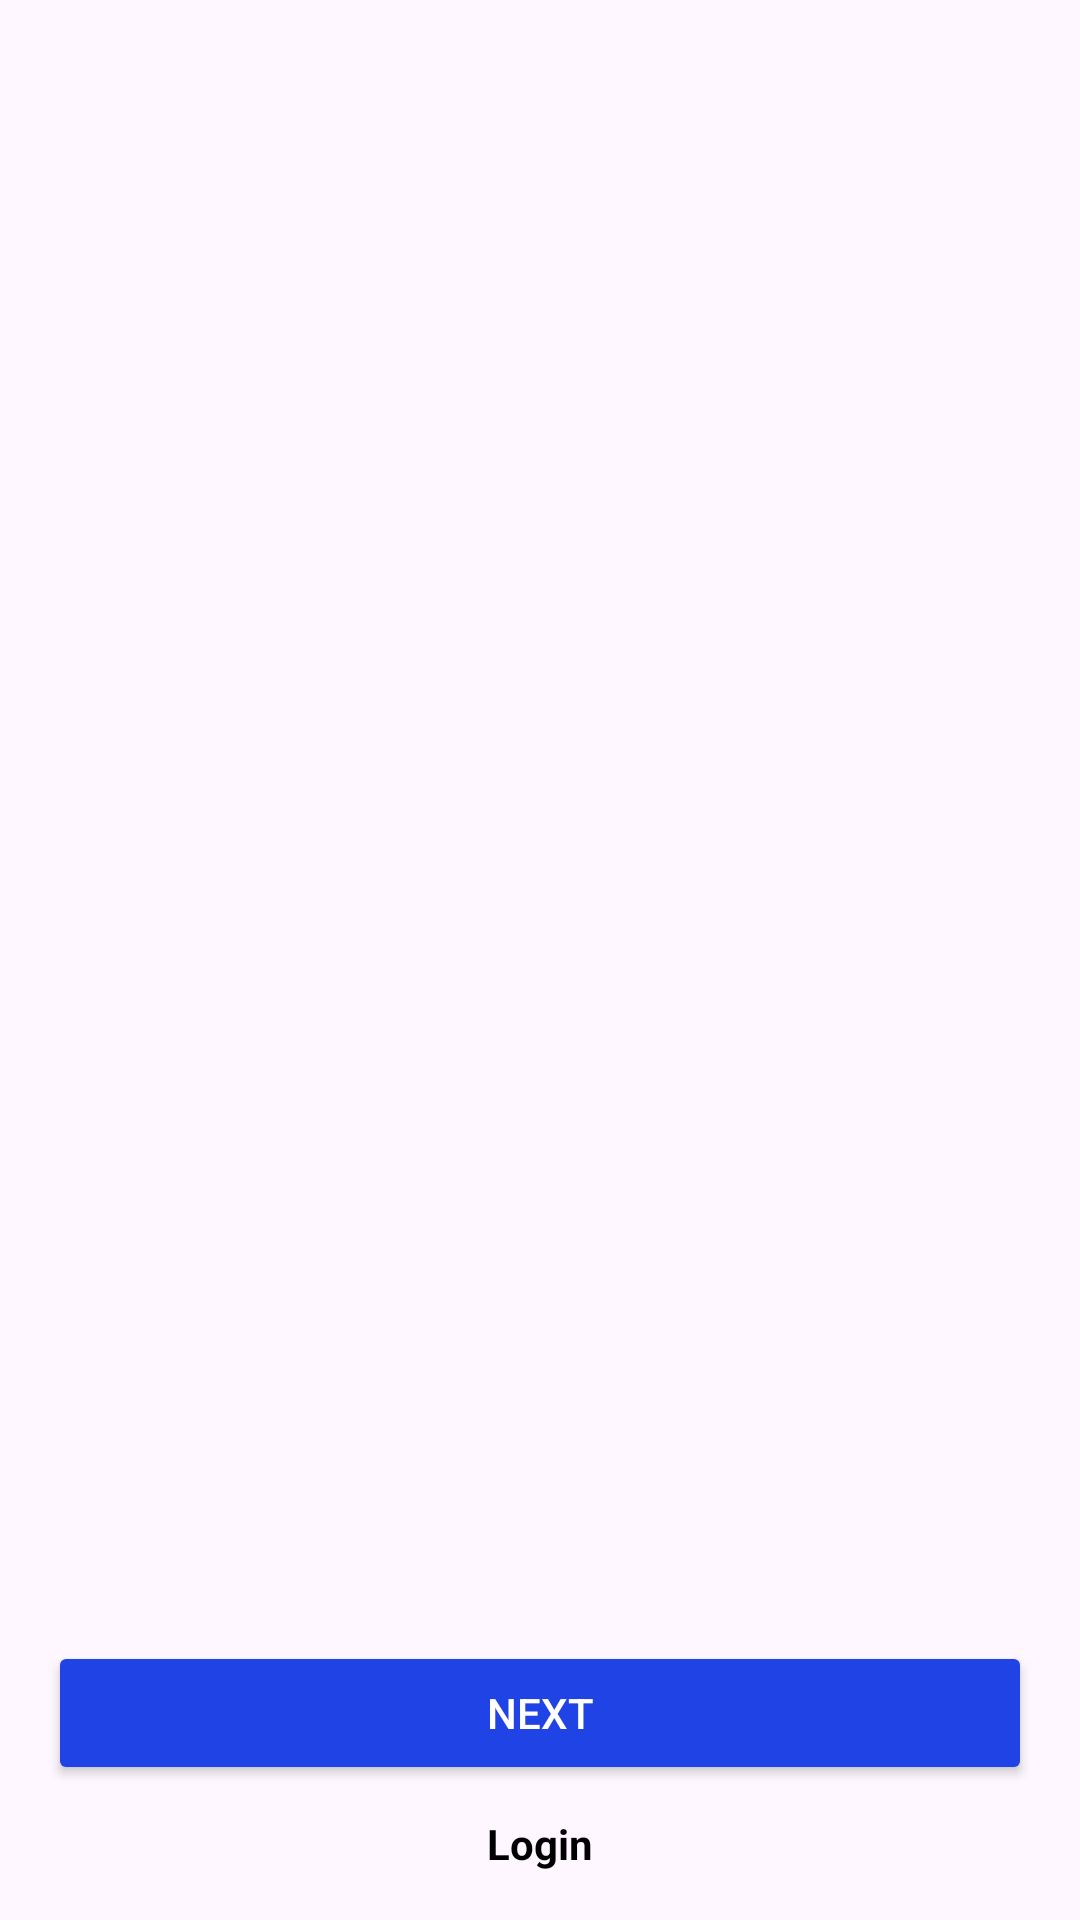

Write the Android layout XML for this screen, with the resource values it uses.
<!-- AndroidManifest.xml: application theme Theme.Memoria -->
<!-- res/layout/activity_onboarding.xml -->
<RelativeLayout xmlns:android="http://schemas.android.com/apk/res/android"
    android:layout_width="match_parent"
    android:layout_height="match_parent"
    xmlns:app="http://schemas.android.com/apk/res-auto">

    <androidx.viewpager2.widget.ViewPager2
        android:id="@+id/viewPager"
        android:layout_width="match_parent"
        android:layout_height="match_parent"
        android:layout_above="@id/bottomContainer" />

    <LinearLayout
        android:id="@+id/bottomContainer"
        android:layout_width="match_parent"
        android:layout_height="wrap_content"
        android:layout_alignParentBottom="true"
        android:orientation="vertical"
        android:padding="16dp"
        android:gravity="center">

        <com.google.android.material.tabs.TabLayout
            android:id="@+id/tabLayout"
            android:layout_width="wrap_content"
            android:layout_height="wrap_content"
            android:layout_marginBottom="10dp"
            app:tabBackground="@drawable/tab_indicator_selector"
            app:tabGravity="center"
            app:tabIndicatorHeight="0dp"

            app:tabMaxWidth="16dp"
            app:tabPaddingStart="6dp"
            app:tabPaddingEnd="6dp"
            app:tabRippleColor="@android:color/transparent" />

        <Button
            android:id="@+id/btnNext"
            android:layout_width="match_parent"
            android:layout_height="wrap_content"
            android:text="@string/next"
            android:backgroundTint="#2043E5"
            android:textColor="#FFFFFF" />

        <TextView
            android:id="@+id/tvLoginOnboarding"
            android:layout_width="wrap_content"
            android:layout_height="wrap_content"
            android:layout_marginTop="10dp"
            android:text="@string/login"
            android:textColor="#000000"
            android:textStyle="bold" />
    </LinearLayout>
</RelativeLayout>
<!-- resources referenced by this layout -->
<resources>
  <string name="login">Login</string>
  <string name="next">Next</string>
  <style name="Theme.Memoria" parent="Base.Theme.Memoria" />
  <style name="Base.Theme.Memoria" parent="Theme.Material3.DayNight.NoActionBar">
          
          
      </style>
</resources>
